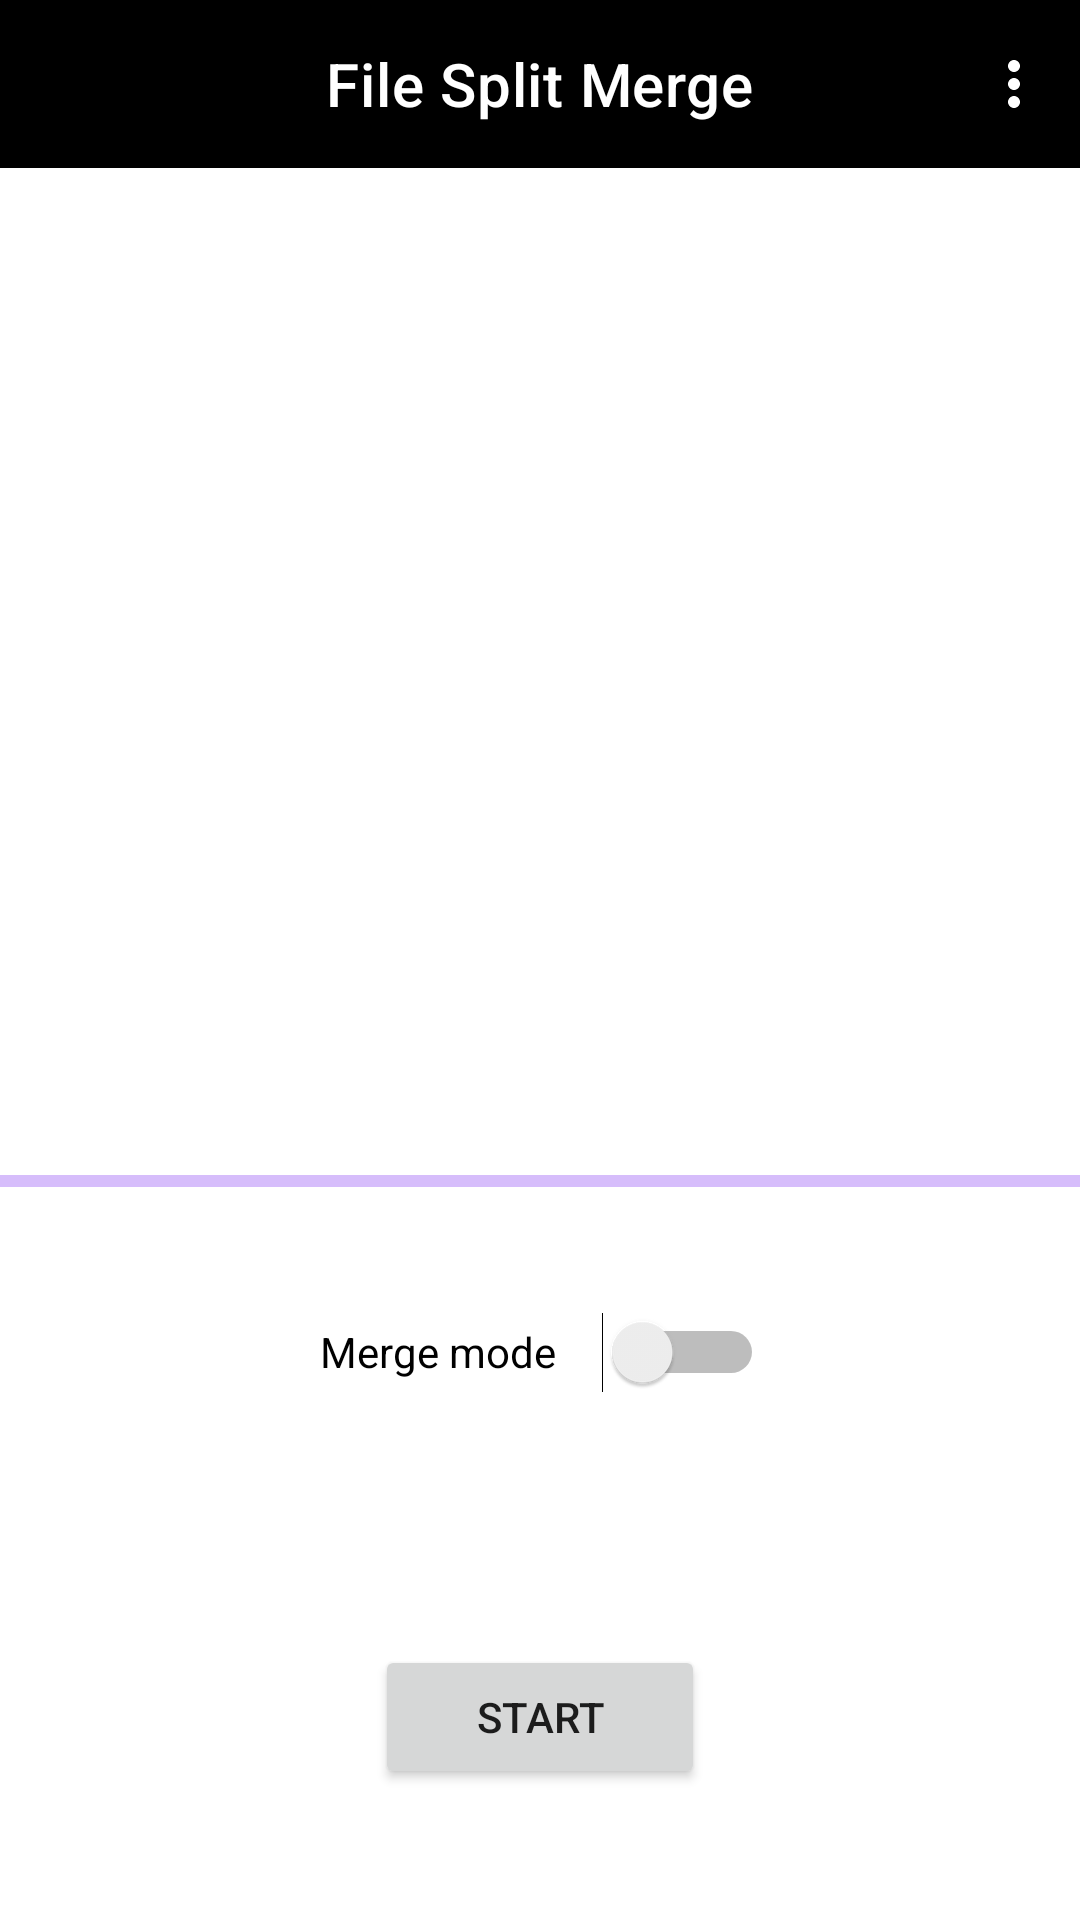

Reconstruct the res/layout file that produces this screen, plus the resources it refers to.
<!-- AndroidManifest.xml: application theme AppTheme -->
<!-- res/layout/activity_main.xml -->
<?xml version="1.0" encoding="utf-8"?>
<androidx.constraintlayout.widget.ConstraintLayout xmlns:android="http://schemas.android.com/apk/res/android"
    xmlns:app="http://schemas.android.com/apk/res-auto"
    xmlns:tools="http://schemas.android.com/tools"
    android:id="@+id/main"
    android:layout_width="match_parent"
    android:layout_height="match_parent"
    tools:context=".ui.MainActivity">

    <Button
        android:id="@+id/fileSelector"
        android:layout_width="wrap_content"
        android:layout_height="wrap_content"
        android:layout_marginStart="158dp"
        android:layout_marginTop="562dp"
        android:layout_marginEnd="162dp"
        android:layout_marginBottom="122dp"
        android:text="File Select"
        app:layout_constraintBottom_toBottomOf="parent"
        app:layout_constraintEnd_toEndOf="parent"
        app:layout_constraintHorizontal_bias="0.502"
        app:layout_constraintStart_toStartOf="parent"
        app:layout_constraintTop_toTopOf="parent"
        app:layout_constraintVertical_bias="0.602" />

    <Switch
        android:id="@+id/toggleSwitch"
        android:layout_width="148dp"
        android:layout_height="0dp"
        android:layout_marginStart="162dp"
        android:layout_marginTop="436dp"
        android:layout_marginEnd="161dp"
        android:layout_marginBottom="99dp"
        android:text="Merge mode"
        app:layout_constraintBottom_toTopOf="@+id/fileSelector"
        app:layout_constraintEnd_toEndOf="parent"
        app:layout_constraintStart_toStartOf="parent"
        app:layout_constraintTop_toTopOf="parent" />

    <EditText
        android:id="@+id/segmentSize"
        android:layout_width="wrap_content"
        android:layout_height="wrap_content"
        android:layout_marginStart="101dp"
        android:layout_marginTop="285dp"
        android:layout_marginEnd="101dp"
        android:layout_marginBottom="82dp"
        android:ems="10"
        android:inputType="number"
        android:visibility="invisible"
        app:layout_constraintBottom_toTopOf="@+id/toggleSwitch"
        app:layout_constraintEnd_toEndOf="parent"
        app:layout_constraintStart_toStartOf="parent"
        app:layout_constraintTop_toTopOf="parent" />

    <Button
        android:id="@+id/startButton"
        android:layout_width="110dp"
        android:layout_height="48dp"
        android:layout_marginStart="50dp"
        android:layout_marginTop="32dp"
        android:layout_marginEnd="50dp"
        android:text="Start"
        app:layout_constraintEnd_toEndOf="parent"
        app:layout_constraintStart_toStartOf="parent"
        app:layout_constraintTop_toBottomOf="@+id/fileSelector" />

    <Button
        android:id="@+id/emailPreset"
        android:layout_width="wrap_content"
        android:layout_height="wrap_content"
        android:layout_marginStart="44dp"
        android:layout_marginBottom="8dp"
        android:text="Email"
        android:visibility="invisible"
        app:layout_constraintBottom_toTopOf="@+id/fileSelector"
        app:layout_constraintEnd_toStartOf="@+id/mmsPreset"
        app:layout_constraintStart_toStartOf="parent"
        app:layout_constraintTop_toBottomOf="@+id/toggleSwitch" />

    <Button
        android:id="@+id/mmsPreset"
        android:layout_width="wrap_content"
        android:layout_height="wrap_content"
        android:layout_marginStart="19dp"
        android:layout_marginTop="21dp"
        android:layout_marginBottom="30dp"
        android:text="Text MSG"
        android:visibility="invisible"
        app:layout_constraintBottom_toTopOf="@+id/fileSelector"
        app:layout_constraintEnd_toStartOf="@+id/customMode"
        app:layout_constraintStart_toEndOf="@+id/emailPreset"
        app:layout_constraintTop_toBottomOf="@+id/toggleSwitch"
        app:layout_constraintVertical_bias="0.0" />

    <Button
        android:id="@+id/customMode"
        android:layout_width="wrap_content"
        android:layout_height="wrap_content"
        android:layout_marginStart="19dp"
        android:layout_marginEnd="33dp"
        android:layout_marginBottom="8dp"
        android:text="Custom"
        android:visibility="invisible"
        app:layout_constraintBottom_toTopOf="@+id/fileSelector"
        app:layout_constraintEnd_toEndOf="parent"
        app:layout_constraintStart_toEndOf="@+id/mmsPreset"
        app:layout_constraintTop_toBottomOf="@+id/toggleSwitch" />

    <EditText
        android:id="@+id/inputPhoneNumber"
        android:layout_width="wrap_content"
        android:layout_height="wrap_content"
        android:layout_marginStart="101dp"
        android:layout_marginTop="227dp"
        android:layout_marginEnd="101dp"
        android:layout_marginBottom="25dp"
        android:ems="10"
        android:inputType="phone"
        android:visibility="invisible"
        app:layout_constraintBottom_toTopOf="@+id/segmentSize"
        app:layout_constraintEnd_toEndOf="parent"
        app:layout_constraintStart_toStartOf="parent"
        app:layout_constraintTop_toTopOf="parent" />

    <com.google.android.material.progressindicator.LinearProgressIndicator
        android:id="@+id/progressbar"
        android:layout_width="364dp"
        android:layout_height="25dp"
        android:layout_marginTop="27dp"
        android:layout_marginBottom="16dp"
        app:layout_constraintBottom_toTopOf="@+id/toggleSwitch"
        app:layout_constraintEnd_toEndOf="parent"
        app:layout_constraintHorizontal_bias="0.5"
        app:layout_constraintStart_toStartOf="parent"
        app:layout_constraintTop_toBottomOf="@+id/segmentSize" />

    <com.google.android.material.appbar.MaterialToolbar
        android:id="@+id/materialToolbar"
        android:layout_width="0dp"
        android:layout_height="wrap_content"
        android:background="?attr/colorOnSecondary"
        android:minHeight="?attr/actionBarSize"
        android:theme="?attr/actionBarTheme"
        app:layout_constraintEnd_toEndOf="parent"
        app:layout_constraintStart_toStartOf="parent"
        app:layout_constraintTop_toTopOf="parent"
        app:menu="@menu/main"
        app:title="File Split Merge"
        app:titleCentered="true" />

</androidx.constraintlayout.widget.ConstraintLayout>
<!-- resources referenced by this layout -->
<resources>

</resources>
